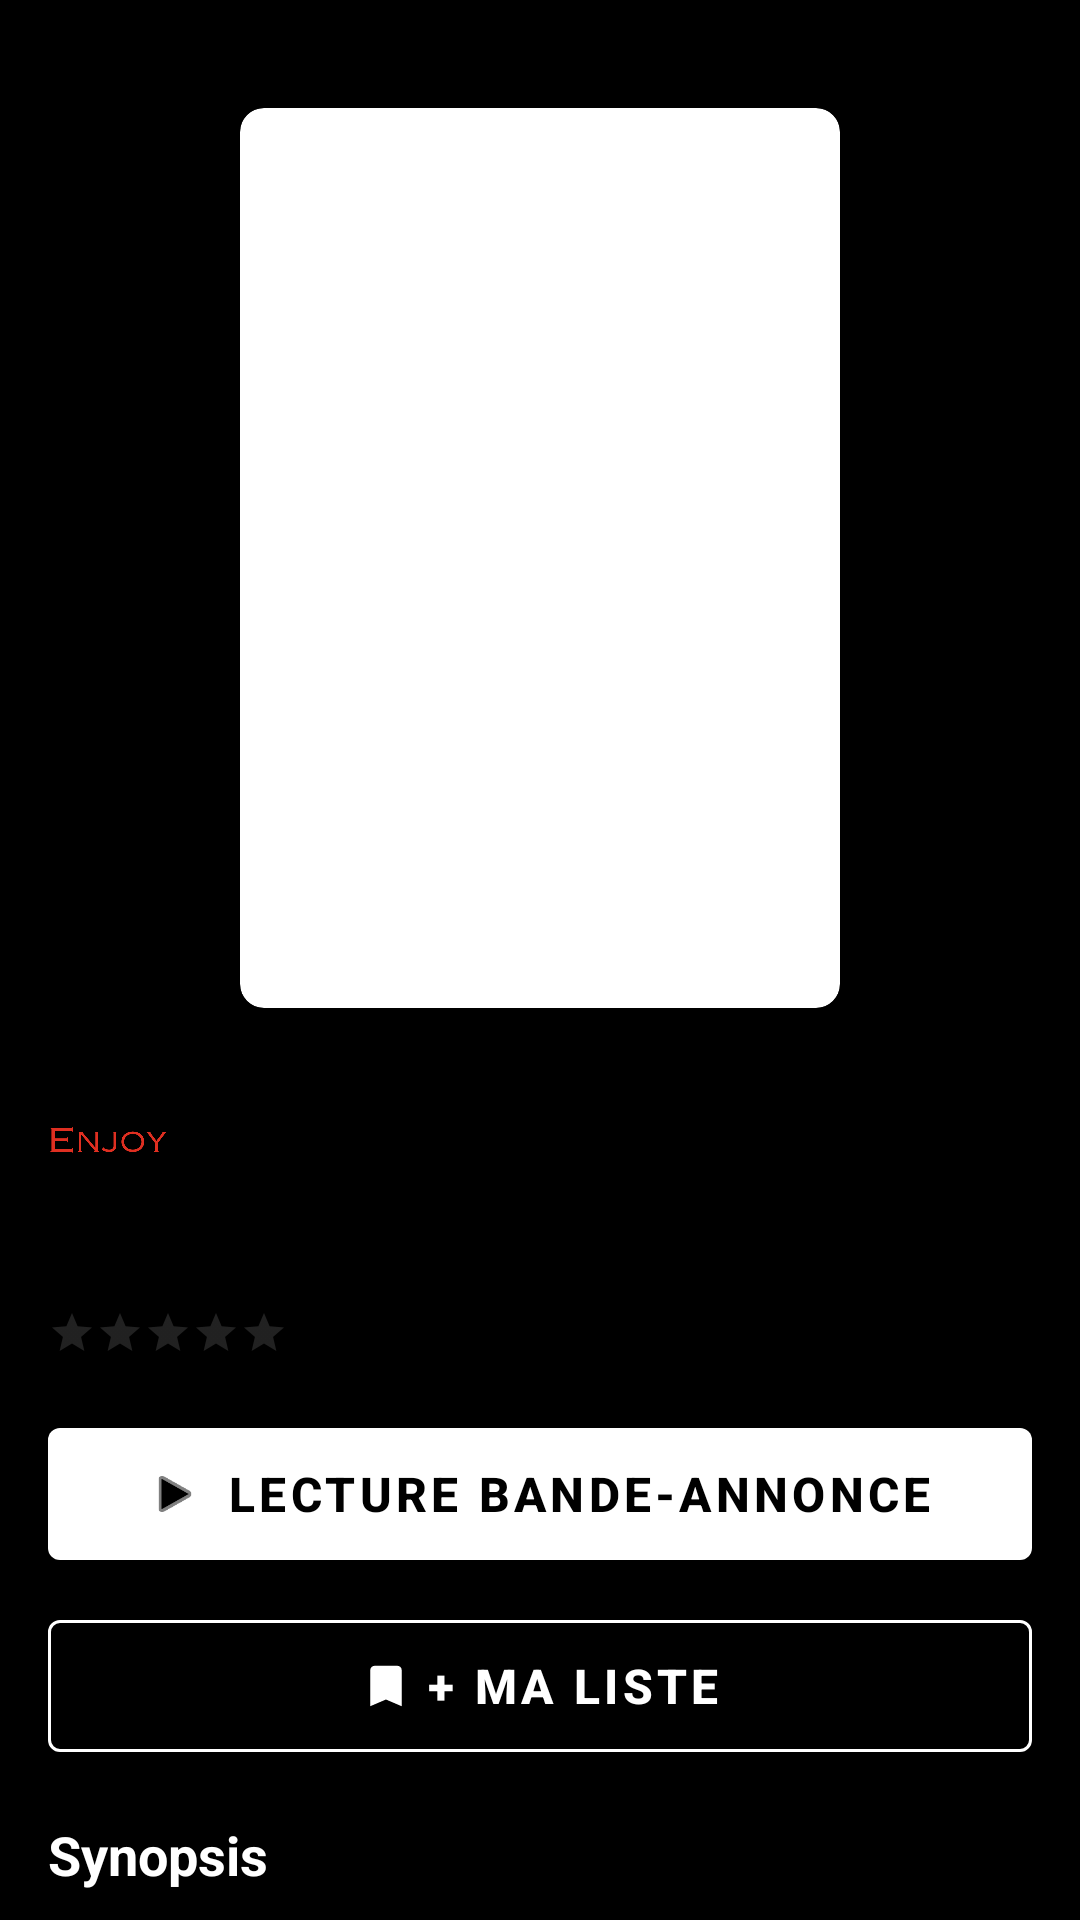

Write the Android layout XML for this screen, with the resource values it uses.
<!-- AndroidManifest.xml: application theme Theme.MoviesApp_Jaouhari -->
<!-- res/layout/activity_movie_detail.xml -->
<?xml version="1.0" encoding="utf-8"?>
<androidx.core.widget.NestedScrollView xmlns:android="http://schemas.android.com/apk/res/android"
    xmlns:app="http://schemas.android.com/apk/res-auto"
    xmlns:tools="http://schemas.android.com/tools"
    android:layout_width="match_parent"
    android:layout_height="match_parent"
    android:background="@color/black"
    android:fillViewport="true">

    <LinearLayout
        android:layout_width="match_parent"
        android:layout_height="wrap_content"
        android:orientation="vertical"
        android:padding="16dp">

        
        <androidx.cardview.widget.CardView
            android:layout_width="wrap_content"
            android:layout_height="wrap_content"
            android:layout_gravity="center_horizontal"
            app:cardCornerRadius="8dp"
            app:cardElevation="8dp"
            android:layout_marginTop="20dp"
            android:layout_marginBottom="24dp">

            <ImageView
                android:id="@+id/imageview"
                android:layout_width="200dp"
                android:layout_height="300dp"
                android:scaleType="centerCrop"
                android:contentDescription="@string/movie_poster_description"
                tools:src="@tools:sample/backgrounds/scenic" />
        </androidx.cardview.widget.CardView>

        
        <LinearLayout
            android:layout_width="match_parent"
            android:layout_height="wrap_content"
            android:orientation="horizontal"
            android:gravity="center_vertical"
            android:layout_marginBottom="8dp">

            <ImageView
                android:id="@+id/logoImage"
                android:layout_width="40dp"
                android:layout_height="40dp"
                android:src="@drawable/logo"
                android:layout_marginEnd="12dp" />

            <TextView
                android:id="@+id/textName"
                android:layout_width="0dp"
                android:layout_height="wrap_content"
                android:layout_weight="1"
                android:textColor="@color/white"
                android:textSize="24sp"
                android:textStyle="bold"
                tools:text="Movie Title" />
        </LinearLayout>

        
        <LinearLayout
            android:layout_width="match_parent"
            android:layout_height="wrap_content"
            android:orientation="horizontal"
            android:gravity="center_vertical"
            android:layout_marginBottom="4dp">

            <TextView
                android:id="@+id/releaseDate"
                android:layout_width="wrap_content"
                android:layout_height="wrap_content"
                android:textColor="#CCCCCC"
                android:textSize="16sp"
                tools:text="2023-10-27" />

            <TextView
                android:id="@+id/adultRating"
                android:layout_width="wrap_content"
                android:layout_height="wrap_content"
                android:layout_marginStart="16dp"
                android:paddingHorizontal="8dp"
                android:paddingVertical="2dp"
                android:textColor="@color/white"
                android:textSize="14sp"
                android:textStyle="bold"
                tools:text="PUBLIC"
                tools:background="@android:color/holo_green_dark" />
        </LinearLayout>

        
        <LinearLayout
            android:layout_width="match_parent"
            android:layout_height="wrap_content"
            android:orientation="horizontal"
            android:gravity="center_vertical"
            android:layout_marginBottom="16dp">

            <RatingBar
                android:id="@+id/movieRating"
                style="?android:attr/ratingBarStyleSmall"
                android:layout_width="wrap_content"
                android:layout_height="wrap_content"
                android:numStars="5"
                android:stepSize="0.1"
                android:isIndicator="true"
                android:progressTint="@android:color/white"
                android:progressBackgroundTint="#808080"
                android:secondaryProgressTint="@android:color/transparent" />

            <TextView
                android:id="@+id/voteCount"
                android:layout_width="wrap_content"
                android:layout_height="wrap_content"
                android:layout_marginStart="12dp"
                android:textColor="#808080"
                android:textSize="14sp"
                tools:text="(1234 votes)" />
        </LinearLayout>

        
        <com.google.android.material.button.MaterialButton
            android:id="@+id/playButton"
            style="@style/Widget.MaterialComponents.Button"
            android:layout_width="match_parent"
            android:layout_height="56dp"
            android:text="@string/play_trailer"
            android:textColor="@color/black"
            android:textSize="16sp"
            android:textStyle="bold"
            app:backgroundTint="@color/white"
            app:cornerRadius="4dp"
            app:icon="@android:drawable/ic_media_play"
            app:iconGravity="textStart"
            app:iconTint="@color/black"
            android:layout_marginBottom="8dp"/>

        <com.google.android.material.button.MaterialButton
            android:id="@+id/addToMyListButton"
            style="@style/Widget.MaterialComponents.Button.OutlinedButton"
            android:layout_width="match_parent"
            android:layout_height="56dp"
            android:text="@string/add_to_my_list"
            android:textColor="@color/white"
            android:textSize="16sp"
            android:textStyle="bold"
            app:cornerRadius="4dp"
            app:icon="@drawable/ic_my_list"
            app:iconGravity="textStart"
            app:iconTint="@color/white"
            app:strokeColor="@color/white"
            android:layout_marginBottom="16dp"/>

        <TextView
            android:layout_width="match_parent"
            android:layout_height="wrap_content"
            android:text="@string/synopsis"
            android:textColor="@color/white"
            android:textSize="18sp"
            android:textStyle="bold"
            android:layout_marginBottom="8dp" />

        <TextView
            android:id="@+id/Details"
            android:layout_width="match_parent"
            android:layout_height="wrap_content"
            android:textColor="#CCCCCC"
            android:textSize="14sp"
            android:lineSpacingExtra="4dp"
            android:layout_marginBottom="24dp"
            tools:text="Movie description goes here..." />

        
        <LinearLayout
            android:id="@+id/seasonsSection"
            android:layout_width="match_parent"
            android:layout_height="wrap_content"
            android:orientation="vertical"
            android:visibility="gone"
            android:layout_marginBottom="8dp">

            
            <LinearLayout
                android:layout_width="match_parent"
                android:layout_height="wrap_content"
                android:orientation="horizontal"
                android:gravity="center_vertical"
                android:layout_marginBottom="12dp">

                <TextView
                    android:layout_width="0dp"
                    android:layout_height="wrap_content"
                    android:layout_weight="1"
                    android:text="Saisons"
                    android:textColor="@color/white"
                    android:textSize="18sp"
                    android:textStyle="bold" />

                <TextView
                    android:id="@+id/episodeCountBadge"
                    android:layout_width="wrap_content"
                    android:layout_height="wrap_content"
                    android:textColor="#888888"
                    android:textSize="13sp" />

            </LinearLayout>

            
            <androidx.recyclerview.widget.RecyclerView
                android:id="@+id/seasonsRecyclerView"
                android:layout_width="match_parent"
                android:layout_height="wrap_content"
                android:overScrollMode="never"
                android:layout_marginBottom="16dp" />

            
            <TextView
                android:id="@+id/episodesTitle"
                android:layout_width="match_parent"
                android:layout_height="wrap_content"
                android:textColor="#888888"
                android:textSize="13sp"
                android:layout_marginBottom="4dp"
                android:visibility="gone" />

            
            <androidx.recyclerview.widget.RecyclerView
                android:id="@+id/episodesRecyclerView"
                android:layout_width="match_parent"
                android:layout_height="wrap_content"
                android:nestedScrollingEnabled="false"
                android:overScrollMode="never"
                android:visibility="gone" />

        </LinearLayout>

        
        <TextView
            android:layout_width="match_parent"
            android:layout_height="wrap_content"
            android:text="@string/similar_movies"
            android:textColor="@color/white"
            android:textSize="18sp"
            android:textStyle="bold"
            android:layout_marginBottom="8dp" />

        <androidx.recyclerview.widget.RecyclerView
            android:id="@+id/recyclerViewSimilarMovies"
            android:layout_width="match_parent"
            android:layout_height="wrap_content"
            android:nestedScrollingEnabled="false"
            tools:listitem="@layout/item_similar_movie" />

    </LinearLayout>
</androidx.core.widget.NestedScrollView>
<!-- res/layout/item_similar_movie.xml (included above) -->
<?xml version="1.0" encoding="utf-8"?>
<androidx.cardview.widget.CardView xmlns:android="http://schemas.android.com/apk/res/android"
    xmlns:app="http://schemas.android.com/apk/res-auto"
    android:layout_width="match_parent"
    android:layout_height="wrap_content"
    android:layout_margin="4dp"
    app:cardCornerRadius="4dp"
    app:cardElevation="2dp">

    <ImageView
        android:id="@+id/similarMoviePoster"
        android:layout_width="match_parent"
        android:layout_height="150dp"
        android:scaleType="centerCrop"
        android:contentDescription="@null" />

</androidx.cardview.widget.CardView>
<!-- resources referenced by this layout -->
<resources>
  <color name="black">#000000</color>
  <color name="white">#FFFFFF</color>
  <!-- drawable ic_my_list (drawable) -->
  <vector xmlns:android="http://schemas.android.com/apk/res/android"
      android:width="24dp"
      android:height="24dp"
      android:viewportWidth="24"
      android:viewportHeight="24">
      <path
          android:fillColor="#FFFFFFFF"
          android:pathData="M17,3H7C5.9,3 5,3.9 5,5V21L12,18L19,21V5C19,3.9 18.1,3 17,3Z" />
  </vector>
  <!-- drawable logo: png bitmap (drawable, 16246 bytes) -->
  <string name="add_to_my_list">+ Ma Liste</string>
  <string name="movie_poster_description">Movie Poster</string>
  <string name="play_trailer">Lecture Bande-annonce</string>
  <string name="similar_movies">Recommandations</string>
  <string name="synopsis">Synopsis</string>
  <style name="Theme.MoviesApp_Jaouhari" parent="Base.Theme.MoviesApp_Jaouhari" />
  <style name="Base.Theme.MoviesApp_Jaouhari" parent="Theme.Material3.DayNight.NoActionBar">
          
      </style>
</resources>
